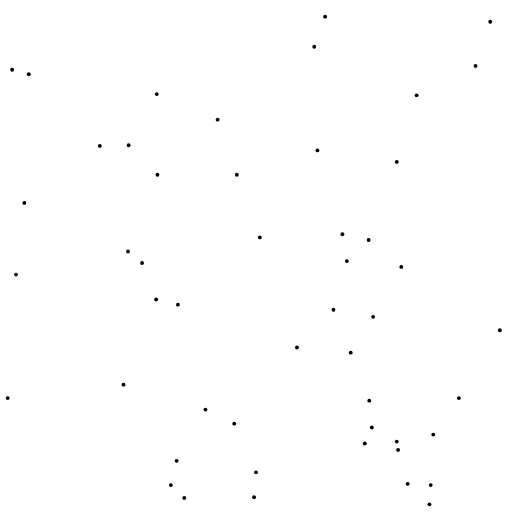
t = 0.00 s
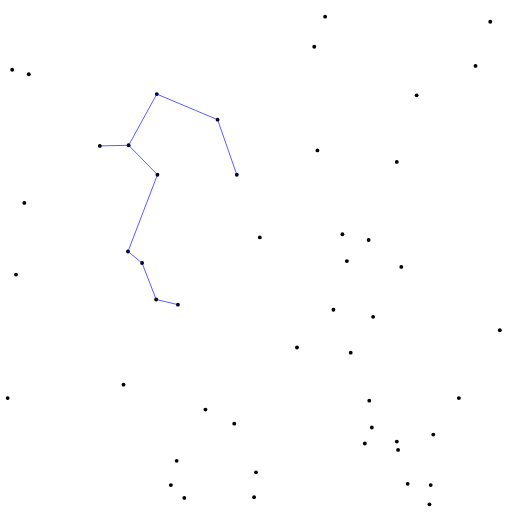
t = 2.00 s
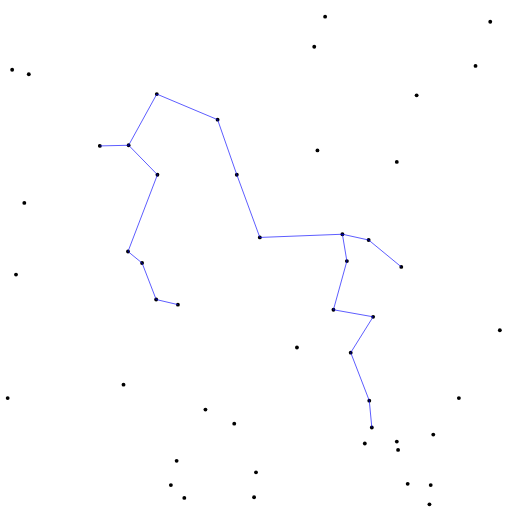
t = 4.00 s
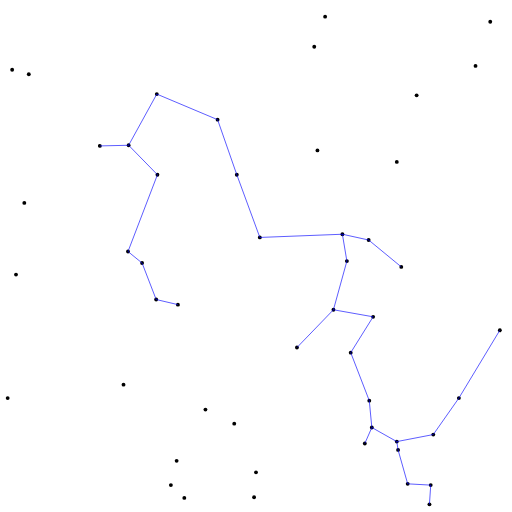
t = 6.00 s
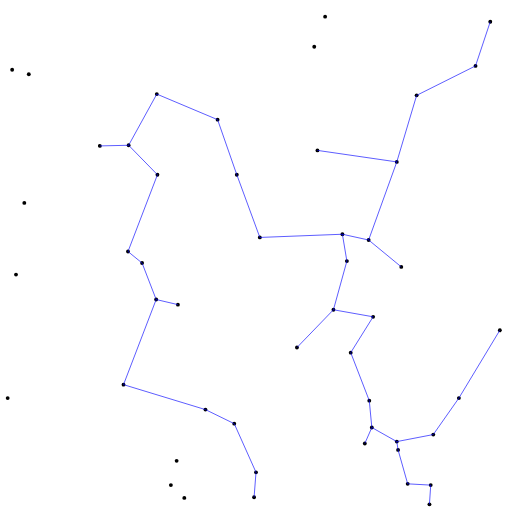
t = 8.00 s
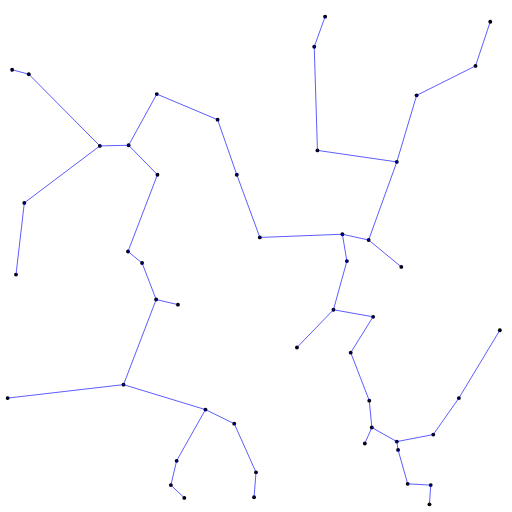
t = 10.00 s

The animated SVG that drew these frames (rendered in a browser with its animation timeline set to each time). Animation: 98 SMIL elements (set=98); one cycle of 10.00 s.

<?xml version='1.0'?>

<svg viewBox='0 0 800 800' version='1.1' xmlns='http://www.w3.org/2000/svg'>
<rect x='0' y='0' width='800' height='800' fill='white'/>
<ellipse cx='244' cy='468' rx='3' ry='3' fill='black'/>
<ellipse cx='25' cy='429' rx='3' ry='3' fill='black'/>
<ellipse cx='321' cy='640' rx='3' ry='3' fill='black'/>
<ellipse cx='491' cy='73' rx='3' ry='3' fill='black'/>
<ellipse cx='156' cy='228' rx='3' ry='3' fill='black'/>
<ellipse cx='581' cy='668' rx='3' ry='3' fill='black'/>
<ellipse cx='542' cy='408' rx='3' ry='3' fill='black'/>
<ellipse cx='288' cy='778' rx='3' ry='3' fill='black'/>
<ellipse cx='743' cy='103' rx='3' ry='3' fill='black'/>
<ellipse cx='508' cy='26' rx='3' ry='3' fill='black'/>
<ellipse cx='278' cy='476' rx='3' ry='3' fill='black'/>
<ellipse cx='766' cy='34' rx='3' ry='3' fill='black'/>
<ellipse cx='673' cy='758' rx='3' ry='3' fill='black'/>
<ellipse cx='781' cy='516' rx='3' ry='3' fill='black'/>
<ellipse cx='45' cy='116' rx='3' ry='3' fill='black'/>
<ellipse cx='397' cy='777' rx='3' ry='3' fill='black'/>
<ellipse cx='193' cy='601' rx='3' ry='3' fill='black'/>
<ellipse cx='19' cy='109' rx='3' ry='3' fill='black'/>
<ellipse cx='400' cy='738' rx='3' ry='3' fill='black'/>
<ellipse cx='276' cy='720' rx='3' ry='3' fill='black'/>
<ellipse cx='222' cy='411' rx='3' ry='3' fill='black'/>
<ellipse cx='496' cy='235' rx='3' ry='3' fill='black'/>
<ellipse cx='340' cy='187' rx='3' ry='3' fill='black'/>
<ellipse cx='637' cy='756' rx='3' ry='3' fill='black'/>
<ellipse cx='246' cy='273' rx='3' ry='3' fill='black'/>
<ellipse cx='548' cy='551' rx='3' ry='3' fill='black'/>
<ellipse cx='576' cy='375' rx='3' ry='3' fill='black'/>
<ellipse cx='201' cy='227' rx='3' ry='3' fill='black'/>
<ellipse cx='627' cy='417' rx='3' ry='3' fill='black'/>
<ellipse cx='620' cy='690' rx='3' ry='3' fill='black'/>
<ellipse cx='464' cy='543' rx='3' ry='3' fill='black'/>
<ellipse cx='521' cy='484' rx='3' ry='3' fill='black'/>
<ellipse cx='535' cy='366' rx='3' ry='3' fill='black'/>
<ellipse cx='677' cy='679' rx='3' ry='3' fill='black'/>
<ellipse cx='717' cy='622' rx='3' ry='3' fill='black'/>
<ellipse cx='38' cy='317' rx='3' ry='3' fill='black'/>
<ellipse cx='651' cy='149' rx='3' ry='3' fill='black'/>
<ellipse cx='406' cy='371' rx='3' ry='3' fill='black'/>
<ellipse cx='200' cy='393' rx='3' ry='3' fill='black'/>
<ellipse cx='245' cy='147' rx='3' ry='3' fill='black'/>
<ellipse cx='583' cy='495' rx='3' ry='3' fill='black'/>
<ellipse cx='12' cy='622' rx='3' ry='3' fill='black'/>
<ellipse cx='370' cy='273' rx='3' ry='3' fill='black'/>
<ellipse cx='267' cy='758' rx='3' ry='3' fill='black'/>
<ellipse cx='570' cy='693' rx='3' ry='3' fill='black'/>
<ellipse cx='577' cy='626' rx='3' ry='3' fill='black'/>
<ellipse cx='622' cy='703' rx='3' ry='3' fill='black'/>
<ellipse cx='671' cy='788' rx='3' ry='3' fill='black'/>
<ellipse cx='620' cy='253' rx='3' ry='3' fill='black'/>
<ellipse cx='366' cy='662' rx='3' ry='3' fill='black'/>
<line x1='244' y1='468' x2='244' y2='468' stroke='blue'>
<set attributeName='x2' attributeType='XML' to='278' begin='400ms' />
<set attributeName='y2' attributeType='XML' to='476' begin='400ms'/>
</line>
<line x1='244' y1='468' x2='244' y2='468' stroke='blue'>
<set attributeName='x2' attributeType='XML' to='222' begin='600ms' />
<set attributeName='y2' attributeType='XML' to='411' begin='600ms'/>
</line>
<line x1='222' y1='411' x2='222' y2='411' stroke='blue'>
<set attributeName='x2' attributeType='XML' to='200' begin='800ms' />
<set attributeName='y2' attributeType='XML' to='393' begin='800ms'/>
</line>
<line x1='200' y1='393' x2='200' y2='393' stroke='blue'>
<set attributeName='x2' attributeType='XML' to='246' begin='1000ms' />
<set attributeName='y2' attributeType='XML' to='273' begin='1000ms'/>
</line>
<line x1='246' y1='273' x2='246' y2='273' stroke='blue'>
<set attributeName='x2' attributeType='XML' to='201' begin='1200ms' />
<set attributeName='y2' attributeType='XML' to='227' begin='1200ms'/>
</line>
<line x1='201' y1='227' x2='201' y2='227' stroke='blue'>
<set attributeName='x2' attributeType='XML' to='156' begin='1400ms' />
<set attributeName='y2' attributeType='XML' to='228' begin='1400ms'/>
</line>
<line x1='201' y1='227' x2='201' y2='227' stroke='blue'>
<set attributeName='x2' attributeType='XML' to='245' begin='1600ms' />
<set attributeName='y2' attributeType='XML' to='147' begin='1600ms'/>
</line>
<line x1='245' y1='147' x2='245' y2='147' stroke='blue'>
<set attributeName='x2' attributeType='XML' to='340' begin='1800ms' />
<set attributeName='y2' attributeType='XML' to='187' begin='1800ms'/>
</line>
<line x1='340' y1='187' x2='340' y2='187' stroke='blue'>
<set attributeName='x2' attributeType='XML' to='370' begin='2000ms' />
<set attributeName='y2' attributeType='XML' to='273' begin='2000ms'/>
</line>
<line x1='370' y1='273' x2='370' y2='273' stroke='blue'>
<set attributeName='x2' attributeType='XML' to='406' begin='2200ms' />
<set attributeName='y2' attributeType='XML' to='371' begin='2200ms'/>
</line>
<line x1='406' y1='371' x2='406' y2='371' stroke='blue'>
<set attributeName='x2' attributeType='XML' to='535' begin='2400ms' />
<set attributeName='y2' attributeType='XML' to='366' begin='2400ms'/>
</line>
<line x1='535' y1='366' x2='535' y2='366' stroke='blue'>
<set attributeName='x2' attributeType='XML' to='576' begin='2600ms' />
<set attributeName='y2' attributeType='XML' to='375' begin='2600ms'/>
</line>
<line x1='535' y1='366' x2='535' y2='366' stroke='blue'>
<set attributeName='x2' attributeType='XML' to='542' begin='2800ms' />
<set attributeName='y2' attributeType='XML' to='408' begin='2800ms'/>
</line>
<line x1='576' y1='375' x2='576' y2='375' stroke='blue'>
<set attributeName='x2' attributeType='XML' to='627' begin='3000ms' />
<set attributeName='y2' attributeType='XML' to='417' begin='3000ms'/>
</line>
<line x1='542' y1='408' x2='542' y2='408' stroke='blue'>
<set attributeName='x2' attributeType='XML' to='521' begin='3200ms' />
<set attributeName='y2' attributeType='XML' to='484' begin='3200ms'/>
</line>
<line x1='521' y1='484' x2='521' y2='484' stroke='blue'>
<set attributeName='x2' attributeType='XML' to='583' begin='3400ms' />
<set attributeName='y2' attributeType='XML' to='495' begin='3400ms'/>
</line>
<line x1='583' y1='495' x2='583' y2='495' stroke='blue'>
<set attributeName='x2' attributeType='XML' to='548' begin='3600ms' />
<set attributeName='y2' attributeType='XML' to='551' begin='3600ms'/>
</line>
<line x1='548' y1='551' x2='548' y2='551' stroke='blue'>
<set attributeName='x2' attributeType='XML' to='577' begin='3800ms' />
<set attributeName='y2' attributeType='XML' to='626' begin='3800ms'/>
</line>
<line x1='577' y1='626' x2='577' y2='626' stroke='blue'>
<set attributeName='x2' attributeType='XML' to='581' begin='4000ms' />
<set attributeName='y2' attributeType='XML' to='668' begin='4000ms'/>
</line>
<line x1='581' y1='668' x2='581' y2='668' stroke='blue'>
<set attributeName='x2' attributeType='XML' to='570' begin='4200ms' />
<set attributeName='y2' attributeType='XML' to='693' begin='4200ms'/>
</line>
<line x1='581' y1='668' x2='581' y2='668' stroke='blue'>
<set attributeName='x2' attributeType='XML' to='620' begin='4400ms' />
<set attributeName='y2' attributeType='XML' to='690' begin='4400ms'/>
</line>
<line x1='620' y1='690' x2='620' y2='690' stroke='blue'>
<set attributeName='x2' attributeType='XML' to='622' begin='4600ms' />
<set attributeName='y2' attributeType='XML' to='703' begin='4600ms'/>
</line>
<line x1='622' y1='703' x2='622' y2='703' stroke='blue'>
<set attributeName='x2' attributeType='XML' to='637' begin='4800ms' />
<set attributeName='y2' attributeType='XML' to='756' begin='4800ms'/>
</line>
<line x1='637' y1='756' x2='637' y2='756' stroke='blue'>
<set attributeName='x2' attributeType='XML' to='673' begin='5000ms' />
<set attributeName='y2' attributeType='XML' to='758' begin='5000ms'/>
</line>
<line x1='673' y1='758' x2='673' y2='758' stroke='blue'>
<set attributeName='x2' attributeType='XML' to='671' begin='5200ms' />
<set attributeName='y2' attributeType='XML' to='788' begin='5200ms'/>
</line>
<line x1='620' y1='690' x2='620' y2='690' stroke='blue'>
<set attributeName='x2' attributeType='XML' to='677' begin='5400ms' />
<set attributeName='y2' attributeType='XML' to='679' begin='5400ms'/>
</line>
<line x1='677' y1='679' x2='677' y2='679' stroke='blue'>
<set attributeName='x2' attributeType='XML' to='717' begin='5600ms' />
<set attributeName='y2' attributeType='XML' to='622' begin='5600ms'/>
</line>
<line x1='521' y1='484' x2='521' y2='484' stroke='blue'>
<set attributeName='x2' attributeType='XML' to='464' begin='5800ms' />
<set attributeName='y2' attributeType='XML' to='543' begin='5800ms'/>
</line>
<line x1='717' y1='622' x2='717' y2='622' stroke='blue'>
<set attributeName='x2' attributeType='XML' to='781' begin='6000ms' />
<set attributeName='y2' attributeType='XML' to='516' begin='6000ms'/>
</line>
<line x1='576' y1='375' x2='576' y2='375' stroke='blue'>
<set attributeName='x2' attributeType='XML' to='620' begin='6200ms' />
<set attributeName='y2' attributeType='XML' to='253' begin='6200ms'/>
</line>
<line x1='620' y1='253' x2='620' y2='253' stroke='blue'>
<set attributeName='x2' attributeType='XML' to='651' begin='6400ms' />
<set attributeName='y2' attributeType='XML' to='149' begin='6400ms'/>
</line>
<line x1='651' y1='149' x2='651' y2='149' stroke='blue'>
<set attributeName='x2' attributeType='XML' to='743' begin='6600ms' />
<set attributeName='y2' attributeType='XML' to='103' begin='6600ms'/>
</line>
<line x1='743' y1='103' x2='743' y2='103' stroke='blue'>
<set attributeName='x2' attributeType='XML' to='766' begin='6800ms' />
<set attributeName='y2' attributeType='XML' to='34' begin='6800ms'/>
</line>
<line x1='620' y1='253' x2='620' y2='253' stroke='blue'>
<set attributeName='x2' attributeType='XML' to='496' begin='7000ms' />
<set attributeName='y2' attributeType='XML' to='235' begin='7000ms'/>
</line>
<line x1='244' y1='468' x2='244' y2='468' stroke='blue'>
<set attributeName='x2' attributeType='XML' to='193' begin='7200ms' />
<set attributeName='y2' attributeType='XML' to='601' begin='7200ms'/>
</line>
<line x1='193' y1='601' x2='193' y2='601' stroke='blue'>
<set attributeName='x2' attributeType='XML' to='321' begin='7400ms' />
<set attributeName='y2' attributeType='XML' to='640' begin='7400ms'/>
</line>
<line x1='321' y1='640' x2='321' y2='640' stroke='blue'>
<set attributeName='x2' attributeType='XML' to='366' begin='7600ms' />
<set attributeName='y2' attributeType='XML' to='662' begin='7600ms'/>
</line>
<line x1='366' y1='662' x2='366' y2='662' stroke='blue'>
<set attributeName='x2' attributeType='XML' to='400' begin='7800ms' />
<set attributeName='y2' attributeType='XML' to='738' begin='7800ms'/>
</line>
<line x1='400' y1='738' x2='400' y2='738' stroke='blue'>
<set attributeName='x2' attributeType='XML' to='397' begin='8000ms' />
<set attributeName='y2' attributeType='XML' to='777' begin='8000ms'/>
</line>
<line x1='321' y1='640' x2='321' y2='640' stroke='blue'>
<set attributeName='x2' attributeType='XML' to='276' begin='8200ms' />
<set attributeName='y2' attributeType='XML' to='720' begin='8200ms'/>
</line>
<line x1='276' y1='720' x2='276' y2='720' stroke='blue'>
<set attributeName='x2' attributeType='XML' to='267' begin='8400ms' />
<set attributeName='y2' attributeType='XML' to='758' begin='8400ms'/>
</line>
<line x1='267' y1='758' x2='267' y2='758' stroke='blue'>
<set attributeName='x2' attributeType='XML' to='288' begin='8600ms' />
<set attributeName='y2' attributeType='XML' to='778' begin='8600ms'/>
</line>
<line x1='156' y1='228' x2='156' y2='228' stroke='blue'>
<set attributeName='x2' attributeType='XML' to='38' begin='8800ms' />
<set attributeName='y2' attributeType='XML' to='317' begin='8800ms'/>
</line>
<line x1='38' y1='317' x2='38' y2='317' stroke='blue'>
<set attributeName='x2' attributeType='XML' to='25' begin='9000ms' />
<set attributeName='y2' attributeType='XML' to='429' begin='9000ms'/>
</line>
<line x1='156' y1='228' x2='156' y2='228' stroke='blue'>
<set attributeName='x2' attributeType='XML' to='45' begin='9200ms' />
<set attributeName='y2' attributeType='XML' to='116' begin='9200ms'/>
</line>
<line x1='45' y1='116' x2='45' y2='116' stroke='blue'>
<set attributeName='x2' attributeType='XML' to='19' begin='9400ms' />
<set attributeName='y2' attributeType='XML' to='109' begin='9400ms'/>
</line>
<line x1='496' y1='235' x2='496' y2='235' stroke='blue'>
<set attributeName='x2' attributeType='XML' to='491' begin='9600ms' />
<set attributeName='y2' attributeType='XML' to='73' begin='9600ms'/>
</line>
<line x1='491' y1='73' x2='491' y2='73' stroke='blue'>
<set attributeName='x2' attributeType='XML' to='508' begin='9800ms' />
<set attributeName='y2' attributeType='XML' to='26' begin='9800ms'/>
</line>
<line x1='193' y1='601' x2='193' y2='601' stroke='blue'>
<set attributeName='x2' attributeType='XML' to='12' begin='10000ms' />
<set attributeName='y2' attributeType='XML' to='622' begin='10000ms'/>
</line>
</svg>
